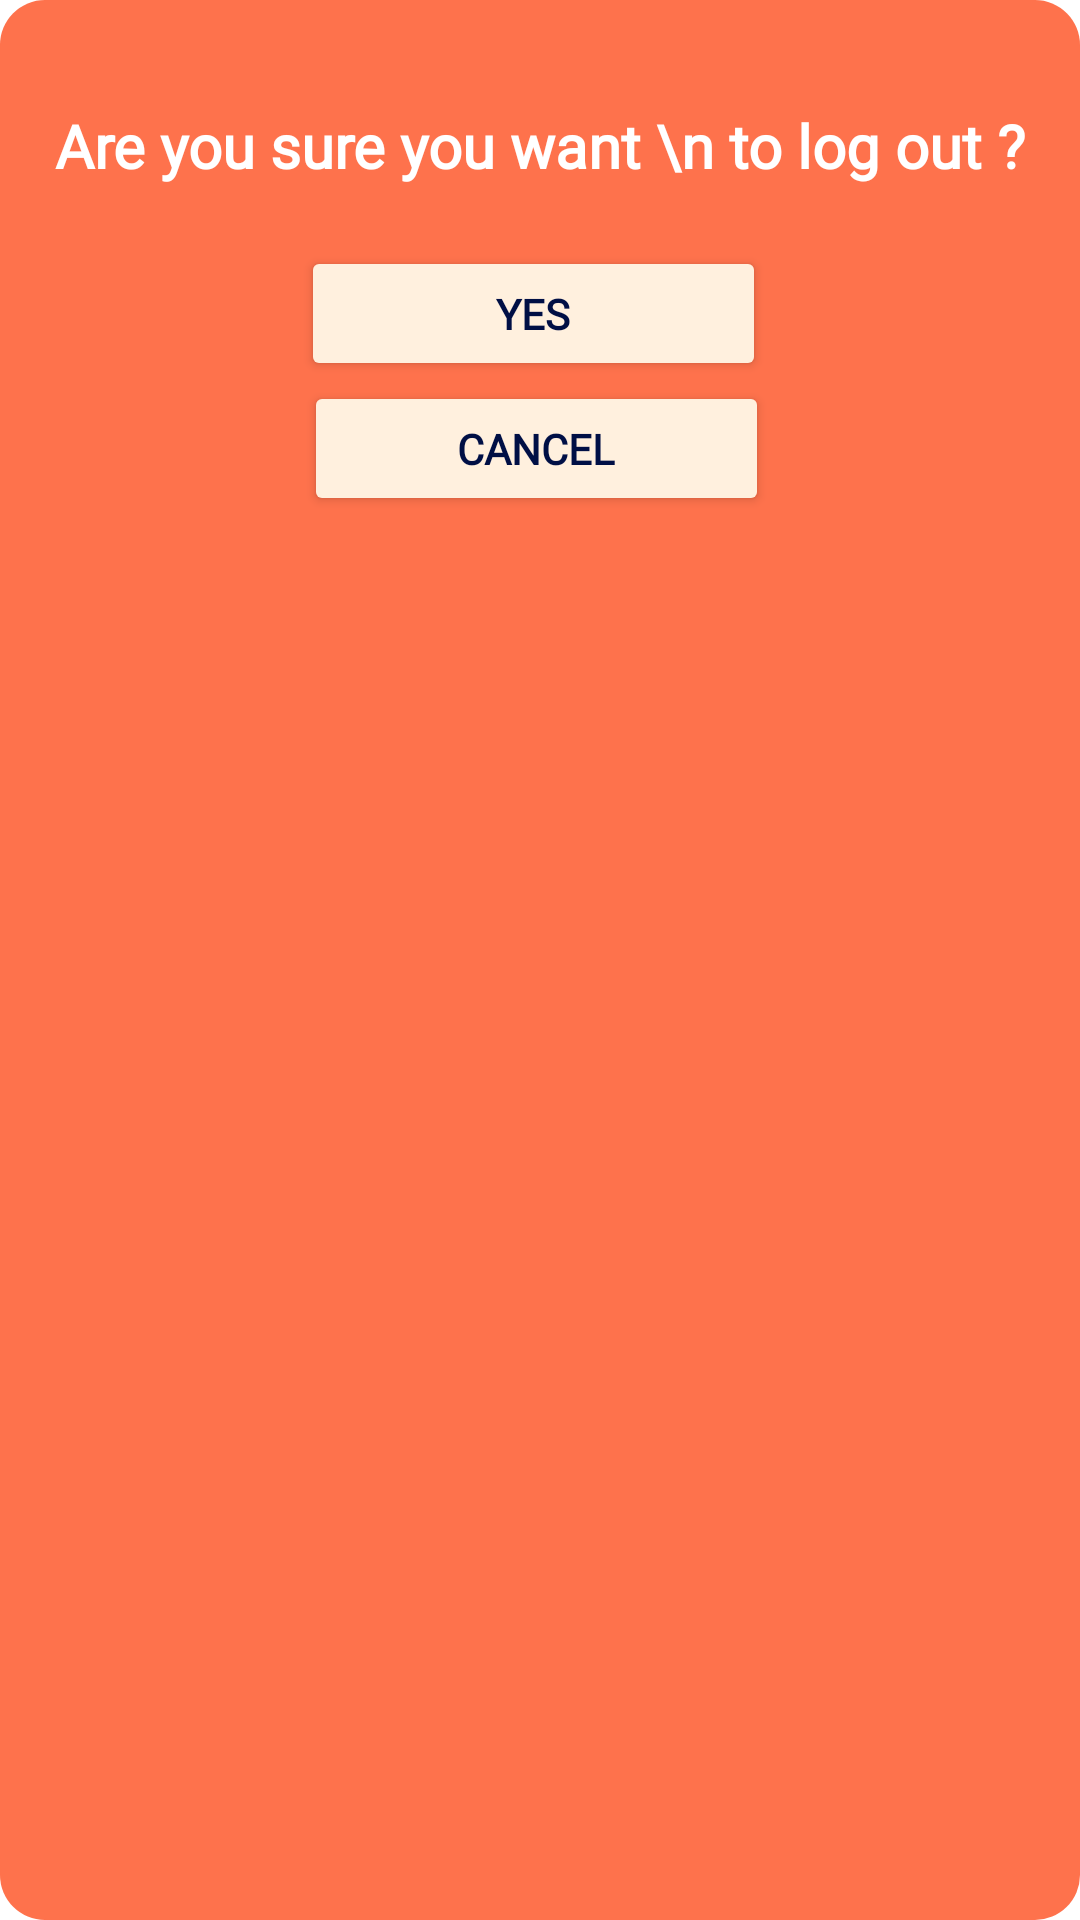

Here is an Android app screen rendered from its layout file. Give the layout XML and the strings, colors and styles it references.
<!-- AndroidManifest.xml: application theme Theme.BookingLuu -->
<!-- res/layout/dialog_customer_logout.xml -->
<?xml version="1.0" encoding="utf-8"?>
<LinearLayout xmlns:android="http://schemas.android.com/apk/res/android"
    xmlns:app="http://schemas.android.com/apk/res-auto"
    android:layout_width="309dp"
    android:layout_height="238dp"
    android:layout_gravity="center"
    android:background="@drawable/button_shape"
    android:orientation="vertical"
    android:padding="5dp">


    <TextView
        android:id="@+id/textView"
        android:layout_width="match_parent"
        android:layout_height="wrap_content"
        android:layout_marginTop="30dp"
        android:fontFamily="@font/montserrat"
        android:text="Are you sure you want \n to log out ?"
        android:textAlignment="center"
        android:textColor="@color/white"
        android:textSize="20sp"
        android:textStyle="bold" />

    <Button
        android:id="@+id/deleteMenuBtn"
        android:layout_width="155dp"
        android:layout_height="45dp"
        android:layout_alignParentStart="true"
        android:layout_alignParentTop="true"
        android:layout_alignParentEnd="true"
        android:layout_gravity="center"
        android:layout_marginStart="71dp"
        android:layout_marginTop="20dp"
        android:layout_marginEnd="73dp"
        android:backgroundTint="@color/orange_main"
        android:fontFamily="@font/montserrat"
        android:text="Yes"
        android:textColor="@color/dark_blue"
        android:textStyle="bold"
        android:theme="@style/Button.White"
        app:cornerRadius="15dp" />

    <Button
        android:id="@+id/cancelDeleteMenuBtn"
        android:layout_width="155dp"
        android:layout_height="45dp"
        android:layout_below="@+id/deleteMenuBtn"
        android:layout_alignParentStart="true"
        android:layout_alignParentEnd="true"
        android:layout_alignParentBottom="true"
        android:layout_gravity="center"
        android:layout_marginStart="71dp"
        android:layout_marginEnd="72dp"
        android:layout_marginBottom="21dp"
        android:backgroundTint="@color/orange_main"
        android:fontFamily="@font/montserrat"
        android:text="cancel"
        android:textColor="@color/dark_blue"
        android:textStyle="bold"
        app:cornerRadius="15dp" />

</LinearLayout>
<!-- resources referenced by this layout -->
<resources>
  <color name="dark_blue">#000F45</color>
  <color name="orange_main">#FFF0DE</color>
  <color name="white">#FFFFFFFF</color>
  <!-- drawable button_shape (drawable) -->
  <?xml version="1.0" encoding="utf-8"?>
  <shape xmlns:android="http://schemas.android.com/apk/res/android"
      android:shape="rectangle"
      android:padding="10dp">
  
      <solid android:color="@color/orange_second" />
      <corners
          android:bottomRightRadius="15dp"
          android:bottomLeftRadius="15dp"
          android:topLeftRadius="15dp"
          android:topRightRadius="15dp" />
  </shape>
  <style name="Button.White" parent="ThemeOverlay.AppCompat">
          <item name="colorAccent">@color/orange_main</item>
      </style>
  <style name="Theme.BookingLuu" parent="Theme.MaterialComponents.DayNight.NoActionBar">
          
          <item name="colorPrimary">@color/orange_second</item>
          <item name="colorPrimaryVariant">@color/orange_second</item>
          <item name="colorOnPrimary">@color/white</item>
          
          <item name="colorSecondary">@color/teal_200</item>
          <item name="colorSecondaryVariant">@color/teal_700</item>
          <item name="colorOnSecondary">@color/black</item>
          
          <item name="android:statusBarColor">?attr/colorPrimaryVariant</item>
          
          <item name="bottomSheetDialogTheme">@style/AppBottomSheetDialogTheme</item>
      </style>
  <color name="orange_second">#FE724C</color>
  <color name="teal_200">#FF03DAC5</color>
  <color name="teal_700">#FF018786</color>
  <color name="black">#FF000000</color>
  <style name="AppBottomSheetDialogTheme" parent="Theme.Design.Light.BottomSheetDialog">
          <item name="bottomSheetStyle">@style/AppModalStyle</item>
      </style>
  <style name="AppModalStyle" parent="Widget.Design.BottomSheet.Modal">
          <item name="android:background">@drawable/round_dialog</item>
      </style>
  <!-- drawable round_dialog (drawable) -->
  <?xml version="1.0" encoding="utf-8"?>
  <shape xmlns:android="http://schemas.android.com/apk/res/android"
      android:shape="rectangle">
      <solid android:color="@color/orange_main"/>
      <corners android:topLeftRadius="16dp"
          android:topRightRadius="16dp"/>
  
  </shape>
</resources>
